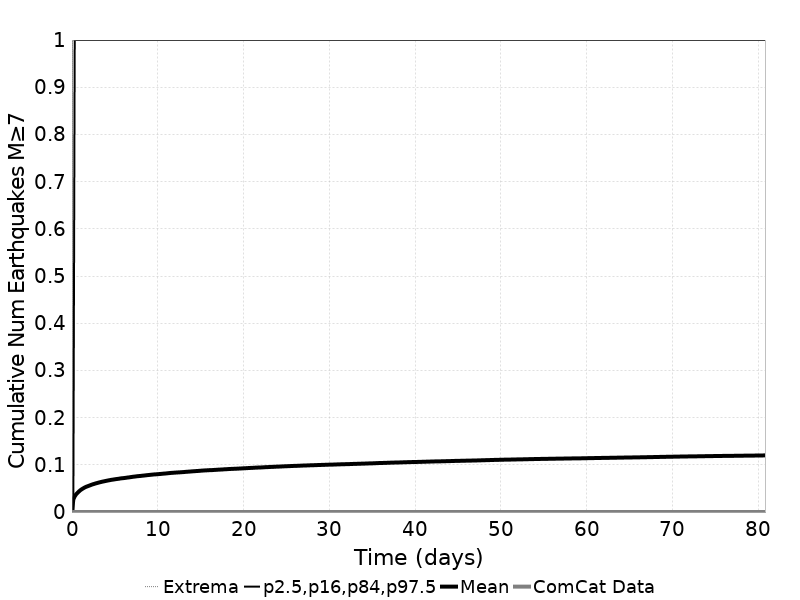

The file beside this chart, header and first rows:
Time (days), ComCat Data, Simulation Mean, Simulation Median, Simulation Mode, Simulation Minimum, Simulation Maximum, 2.5 %-ile, 16 %-ile, 84 %-ile, 97.5 %-ile
0.0, 0.0, 0.0, 0.0, 0.0, 0.0, 0.0, 0.0, 0.0, 0.0, 0.0
0.1619, 0.0, 0.02677, 0.0, 0.0, 0.0, 4.0, 0.0, 0.0, 0.0, 0.0
0.3238, 0.0, 0.03326, 0.0, 0.0, 0.0, 4.0, 0.0, 0.0, 0.0, 1.0
0.4857, 0.0, 0.03757, 0.0, 0.0, 0.0, 5.0, 0.0, 0.0, 0.0, 1.0
0.6476, 0.0, 0.04067, 0.0, 0.0, 0.0, 5.0, 0.0, 0.0, 0.0, 1.0
0.8095, 0.0, 0.04352, 0.0, 0.0, 0.0, 5.0, 0.0, 0.0, 0.0, 1.0
0.9714, 0.0, 0.04612, 0.0, 0.0, 0.0, 5.0, 0.0, 0.0, 0.0, 1.0
1.133, 0.0, 0.04822, 0.0, 0.0, 0.0, 6.0, 0.0, 0.0, 0.0, 1.0
1.295, 0.0, 0.05005, 0.0, 0.0, 0.0, 6.0, 0.0, 0.0, 0.0, 1.0
1.457, 0.0, 0.05176, 0.0, 0.0, 0.0, 6.0, 0.0, 0.0, 0.0, 1.0
1.619, 0.0, 0.05324, 0.0, 0.0, 0.0, 6.0, 0.0, 0.0, 0.0, 1.0
1.781, 0.0, 0.05439, 0.0, 0.0, 0.0, 6.0, 0.0, 0.0, 0.0, 1.0
1.943, 0.0, 0.05547, 0.0, 0.0, 0.0, 6.0, 0.0, 0.0, 0.0, 1.0
2.105, 0.0, 0.0566, 0.0, 0.0, 0.0, 6.0, 0.0, 0.0, 0.0, 1.0
2.267, 0.0, 0.05776, 0.0, 0.0, 0.0, 6.0, 0.0, 0.0, 0.0, 1.0
2.429, 0.0, 0.05881, 0.0, 0.0, 0.0, 6.0, 0.0, 0.0, 0.0, 1.0
2.591, 0.0, 0.05964, 0.0, 0.0, 0.0, 6.0, 0.0, 0.0, 0.0, 1.0
2.752, 0.0, 0.06061, 0.0, 0.0, 0.0, 6.0, 0.0, 0.0, 0.0, 1.0
2.914, 0.0, 0.0614, 0.0, 0.0, 0.0, 6.0, 0.0, 0.0, 0.0, 1.0
3.076, 0.0, 0.06224, 0.0, 0.0, 0.0, 8.0, 0.0, 0.0, 0.0, 1.0
3.238, 0.0, 0.06305, 0.0, 0.0, 0.0, 8.0, 0.0, 0.0, 0.0, 1.0
3.4, 0.0, 0.06374, 0.0, 0.0, 0.0, 8.0, 0.0, 0.0, 0.0, 1.0
3.562, 0.0, 0.06445, 0.0, 0.0, 0.0, 8.0, 0.0, 0.0, 0.0, 1.0
3.724, 0.0, 0.06508, 0.0, 0.0, 0.0, 8.0, 0.0, 0.0, 0.0, 1.0
3.886, 0.0, 0.0657, 0.0, 0.0, 0.0, 8.0, 0.0, 0.0, 0.0, 1.0
4.048, 0.0, 0.06632, 0.0, 0.0, 0.0, 8.0, 0.0, 0.0, 0.0, 1.0
4.21, 0.0, 0.06693, 0.0, 0.0, 0.0, 8.0, 0.0, 0.0, 0.0, 1.0
4.372, 0.0, 0.06746, 0.0, 0.0, 0.0, 8.0, 0.0, 0.0, 0.0, 1.0
4.533, 0.0, 0.06808, 0.0, 0.0, 0.0, 8.0, 0.0, 0.0, 0.0, 1.0
4.695, 0.0, 0.06854, 0.0, 0.0, 0.0, 8.0, 0.0, 0.0, 0.0, 1.0
4.857, 0.0, 0.06898, 0.0, 0.0, 0.0, 8.0, 0.0, 0.0, 0.0, 1.0
5.019, 0.0, 0.06945, 0.0, 0.0, 0.0, 8.0, 0.0, 0.0, 0.0, 1.0
5.181, 0.0, 0.06992, 0.0, 0.0, 0.0, 8.0, 0.0, 0.0, 0.0, 1.0
5.343, 0.0, 0.07029, 0.0, 0.0, 0.0, 8.0, 0.0, 0.0, 0.0, 1.0
5.505, 0.0, 0.0707, 0.0, 0.0, 0.0, 8.0, 0.0, 0.0, 0.0, 1.0
5.667, 0.0, 0.07126, 0.0, 0.0, 0.0, 8.0, 0.0, 0.0, 0.0, 1.0
5.829, 0.0, 0.07164, 0.0, 0.0, 0.0, 8.0, 0.0, 0.0, 0.0, 1.0
5.991, 0.0, 0.07187, 0.0, 0.0, 0.0, 8.0, 0.0, 0.0, 0.0, 1.0
6.153, 0.0, 0.07224, 0.0, 0.0, 0.0, 8.0, 0.0, 0.0, 0.0, 1.0
6.314, 0.0, 0.07263, 0.0, 0.0, 0.0, 8.0, 0.0, 0.0, 0.0, 1.0
6.476, 0.0, 0.07313, 0.0, 0.0, 0.0, 8.0, 0.0, 0.0, 0.0, 1.0
6.638, 0.0, 0.07343, 0.0, 0.0, 0.0, 8.0, 0.0, 0.0, 0.0, 1.0
6.8, 0.0, 0.07391, 0.0, 0.0, 0.0, 8.0, 0.0, 0.0, 0.0, 1.0
6.962, 0.0, 0.07433, 0.0, 0.0, 0.0, 8.0, 0.0, 0.0, 0.0, 1.0
7.124, 0.0, 0.0748, 0.0, 0.0, 0.0, 8.0, 0.0, 0.0, 0.0, 1.0
7.286, 0.0, 0.07513, 0.0, 0.0, 0.0, 8.0, 0.0, 0.0, 0.0, 1.0
7.448, 0.0, 0.07549, 0.0, 0.0, 0.0, 8.0, 0.0, 0.0, 0.0, 1.0
7.61, 0.0, 0.07594, 0.0, 0.0, 0.0, 8.0, 0.0, 0.0, 0.0, 1.0
7.772, 0.0, 0.07621, 0.0, 0.0, 0.0, 8.0, 0.0, 0.0, 0.0, 1.0
7.934, 0.0, 0.07642, 0.0, 0.0, 0.0, 8.0, 0.0, 0.0, 0.0, 1.0
8.095, 0.0, 0.07676, 0.0, 0.0, 0.0, 8.0, 0.0, 0.0, 0.0, 1.0
8.257, 0.0, 0.07712, 0.0, 0.0, 0.0, 8.0, 0.0, 0.0, 0.0, 1.0
8.419, 0.0, 0.07743, 0.0, 0.0, 0.0, 8.0, 0.0, 0.0, 0.0, 1.0
8.581, 0.0, 0.07775, 0.0, 0.0, 0.0, 8.0, 0.0, 0.0, 0.0, 1.0
8.743, 0.0, 0.07814, 0.0, 0.0, 0.0, 8.0, 0.0, 0.0, 0.0, 1.0
8.905, 0.0, 0.07842, 0.0, 0.0, 0.0, 8.0, 0.0, 0.0, 0.0, 1.0
9.067, 0.0, 0.07874, 0.0, 0.0, 0.0, 8.0, 0.0, 0.0, 0.0, 1.0
9.229, 0.0, 0.07907, 0.0, 0.0, 0.0, 8.0, 0.0, 0.0, 0.0, 1.0
9.391, 0.0, 0.07936, 0.0, 0.0, 0.0, 8.0, 0.0, 0.0, 0.0, 1.0
9.553, 0.0, 0.07966, 0.0, 0.0, 0.0, 8.0, 0.0, 0.0, 0.0, 1.0
... 440 more rows
